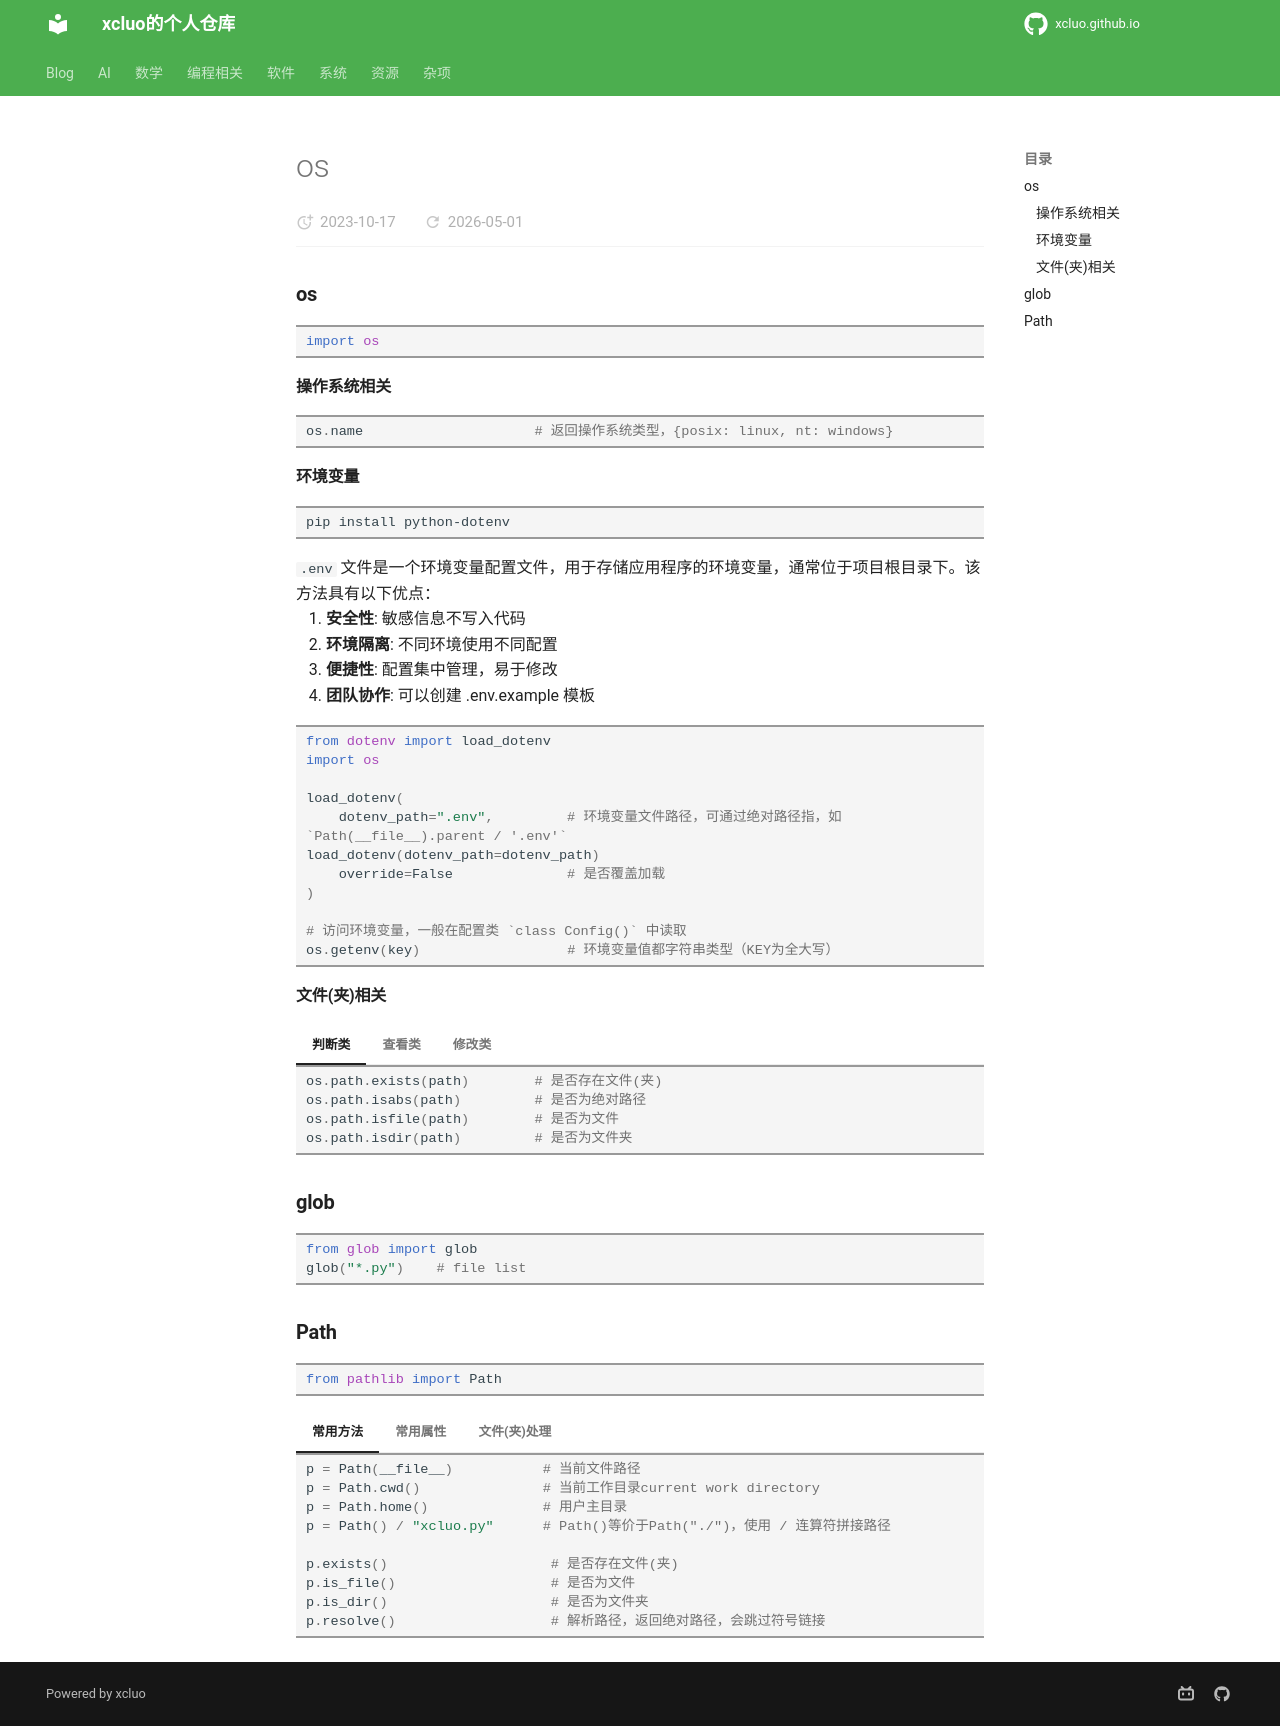

repository: xcluo/xcluo.github.io · page: Programing/Python/libs/os.html · generator: mkdocs

---
title: "os"
---

### os

```python
import os
```

#### 操作系统相关

```python
os.name                     # 返回操作系统类型，{posix: linux, nt: windows}
```

#### 环境变量

```bash
pip install python-dotenv
```

`.env` 文件是一个环境变量配置文件，用于存储应用程序的环境变量，通常位于项目根目录下。该方法具有以下优点：

1. **安全性**: 敏感信息不写入代码  
2. **环境隔离**: 不同环境使用不同配置  
3. **便捷性**: 配置集中管理，易于修改  
4. **团队协作**: 可以创建 .env.example 模板

```python
from dotenv import load_dotenv
import os

load_dotenv(
    dotenv_path=".env",         # 环境变量文件路径，可通过绝对路径指，如 `Path(__file__).parent / '.env'`
load_dotenv(dotenv_path=dotenv_path)
    override=False              # 是否覆盖加载
)     

# 访问环境变量，一般在配置类 `class Config()` 中读取
os.getenv(key)                  # 环境变量值都字符串类型（KEY为全大写）
```

#### 文件(夹)相关

=== "判断类"
    ```python
    os.path.exists(path)        # 是否存在文件(夹)
    os.path.isabs(path)         # 是否为绝对路径
    os.path.isfile(path)        # 是否为文件
    os.path.isdir(path)         # 是否为文件夹
    ```

=== "查看类"
    ```python
    os.getcwd()                 # 获取当前路径，get current work directory，等价于pwd
    os.path.abspath(path)       # 将路径转化为绝对路径
    os.path.relpath(path, 
                    start)      # 返回从起始路径start至目标路径path的相对路径

    os.listdir(path)            # 获取文件夹下所有文件，list[str]
    os.path.dirname(path)       # 获取路径的文件夹目录
    os.path.basename(path)      # 获取路径的文件名
    os.path.split(path)         # 等价于`(os.paht.dirname(path), os.path.basename(path))`
    os.path.splitext(path)      # 将文件拓展名.ext与文件名部分进行分割, tuple(path_to_name, .ext)
    
    os.walk(                    # 从top目录开始递归遍历目录树, 返回`generator(cur_dir, sub_dirs, sub_files)`
        top,                    # 根目录
        topdown=True,           # {True: 从父到子遍历，False: 从子到父遍历}
        onerror=None,           # 错误处理回调函数
        followliinks=False,
    )
    ```

=== "修改类"
    ```python
    os.mkdir(dir_name)          # 创建单层目录, 等价于mkdir
    os.makedirs(dirname/.../)   # 创建多层目录, 等价于mkdir -p
    os.rmdir  需要保证目录中无文件
    os.removedirs(dirname/.../)  # 需要保证目录中无文件
    // 删除文件
    os.remove(<file_name>)
    // 文件重命名
    os.rename(<file_name1>, <file_name2>)
    ```

### glob

```python
from glob import glob
glob("*.py")    # file list
```

### Path

```python
from pathlib import Path
```

=== "常用方法"
    ```python
    p = Path(__file__)           # 当前文件路径
    p = Path.cwd()               # 当前工作目录current work directory
    p = Path.home()              # 用户主目录
    p = Path() / "xcluo.py"      # Path()等价于Path("./")，使用 / 连算符拼接路径
    
    p.exists()                    # 是否存在文件(夹)
    p.is_file()                   # 是否为文件
    p.is_dir()                    # 是否为文件夹
    p.resolve()                   # 解析路径，返回绝对路径，会跳过符号链接
    ```

=== "常用属性"
    ```python
    p.name          # 含扩展文件名
    p.stem          # 不含拓展文件名
    p.suffix        # 扩展名，即p.split('.')[-1]
    p.suffixes      # 所有扩展名（如 .tar.gz 会返回 ['.tar', '.gz']）
    p.parent        # 父目录

    p.as_posix()    # 转换为正斜杠路径字符串
    p.as_uri()      # 转换为 file:// URI
    ```

=== "文件(夹)处理"
    ```python
    # 创建目录
    p.mkdir(
        parents=False,              # 是否同步创建父目录，类似于 `mkdir -p`
        exist_ok=False              # 是否忽略目录已存在报错
    )

    # 删除非空目录
    p.rmdir()

    # 读写文件（Path 对象自带！）
    p.write_text(
        "Hello, World!", 
        encoding="utf-8"
    )
    content = p.read_text(
        encoding="utf-8"
    )

    p.write_bytes(
        b"Hello, World!"
    )
    bytes_data = p.read_bytes()

    # 删除文件
    p.unlink(
        missing_ok=False            # 是否忽略缺失文件报错
    )
    ```
